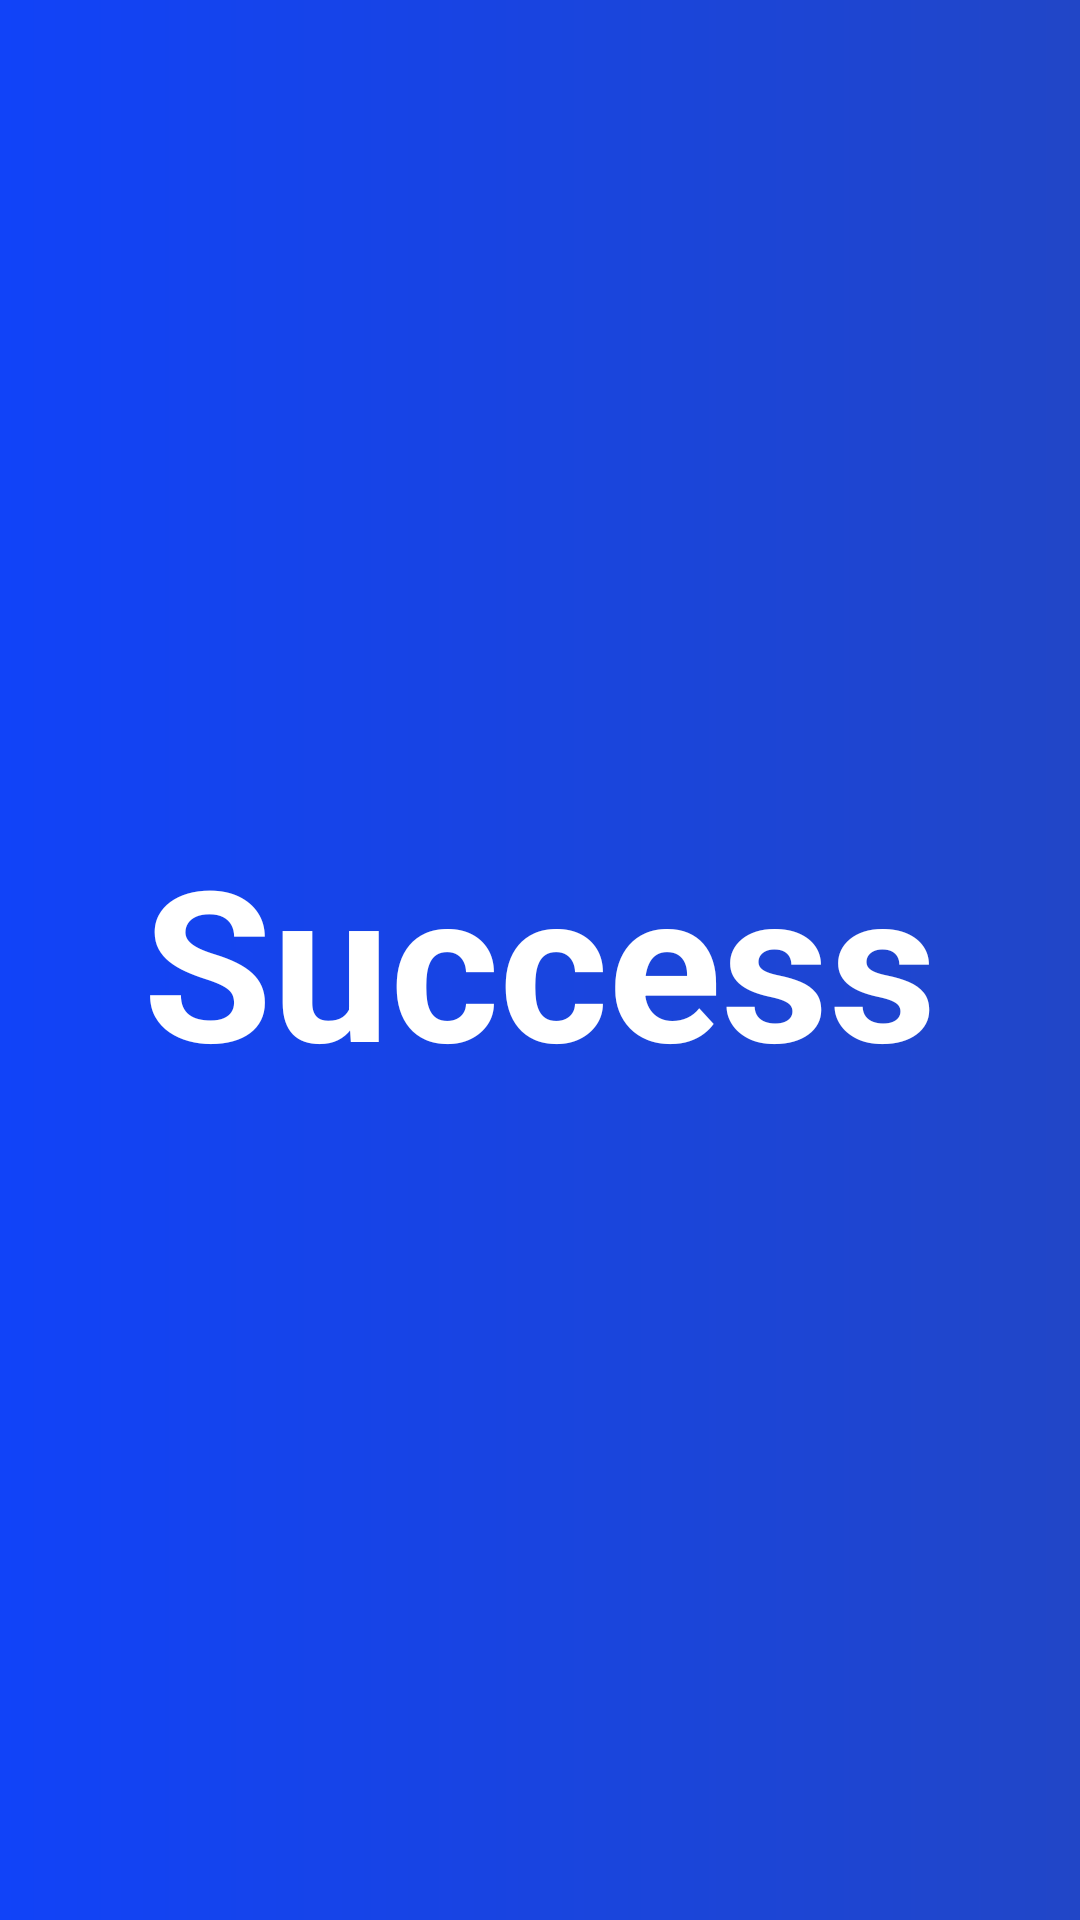

Produce the Android XML layout that renders to this screen, including the resource entries it uses.
<!-- AndroidManifest.xml: activity theme AppTheme.NoActionBar -->
<!-- res/layout/activity_splash.xml -->
<?xml version="1.0" encoding="utf-8"?>
<LinearLayout xmlns:android="http://schemas.android.com/apk/res/android"
    xmlns:app="http://schemas.android.com/apk/res-auto"
    xmlns:tools="http://schemas.android.com/tools"
    android:layout_width="match_parent"
    android:layout_height="match_parent"
    tools:context=".SplashActivity"
    android:background="@drawable/ic_gradient_bakcground_color"
    android:orientation="vertical"
    android:gravity="center">
    
    <TextView
        android:id="@+id/tv_title"
        android:layout_width="wrap_content"
        android:layout_height="wrap_content"
        android:text="@string/app_name"
        android:gravity="center"
        android:textColor="@android:color/white"
        android:textStyle="bold"
        android:textSize="@dimen/title_text_size"/>


</LinearLayout>
<!-- resources referenced by this layout -->
<resources>
  <dimen name="title_text_size">70sp</dimen>
  <!-- drawable ic_gradient_bakcground_color (drawable) -->
  <?xml version="1.0" encoding="utf-8"?>
  <shape xmlns:android="http://schemas.android.com/apk/res/android"
      android:shape="rectangle">
      <gradient
          android:angle="360"
          android:startColor="#1143F8"
          android:endColor="#2146C7"
          android:type="linear"></gradient>
  </shape>
  <string name="app_name">Success</string>
  <style name="AppTheme.NoActionBar">
          <item name="windowActionBar">false</item>
          <item name="windowNoTitle">true</item>
      </style>
</resources>
